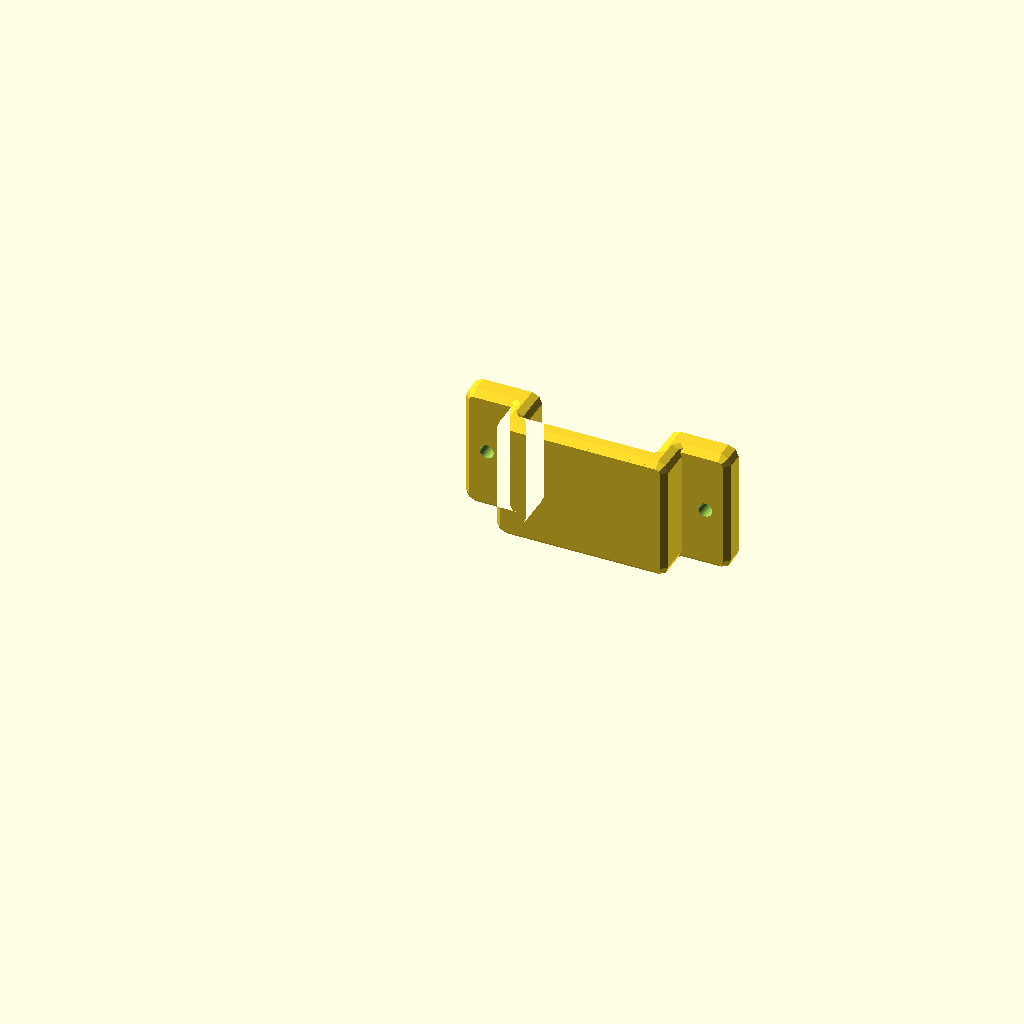
Cell 1: rendered with the file's own defaults.
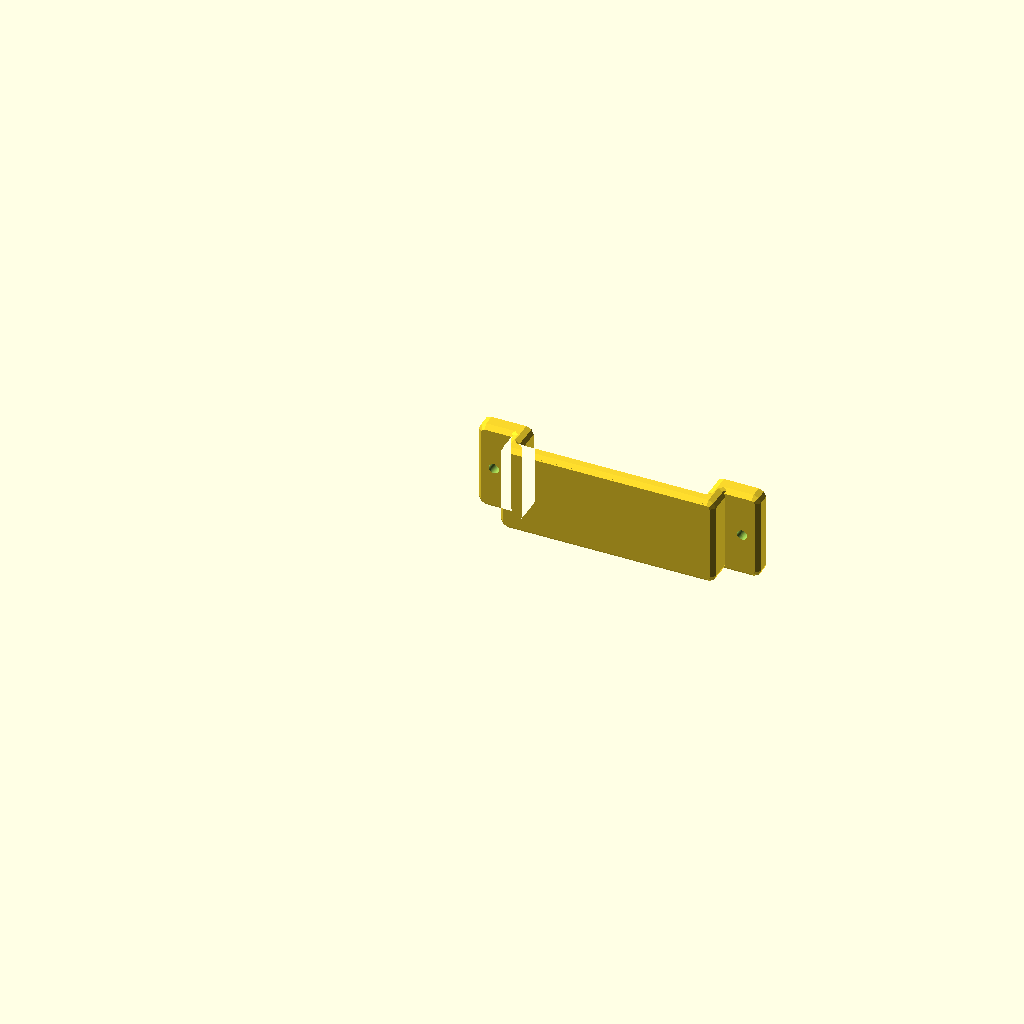
Cell 2: INNER_W = 82 (everything else at default).
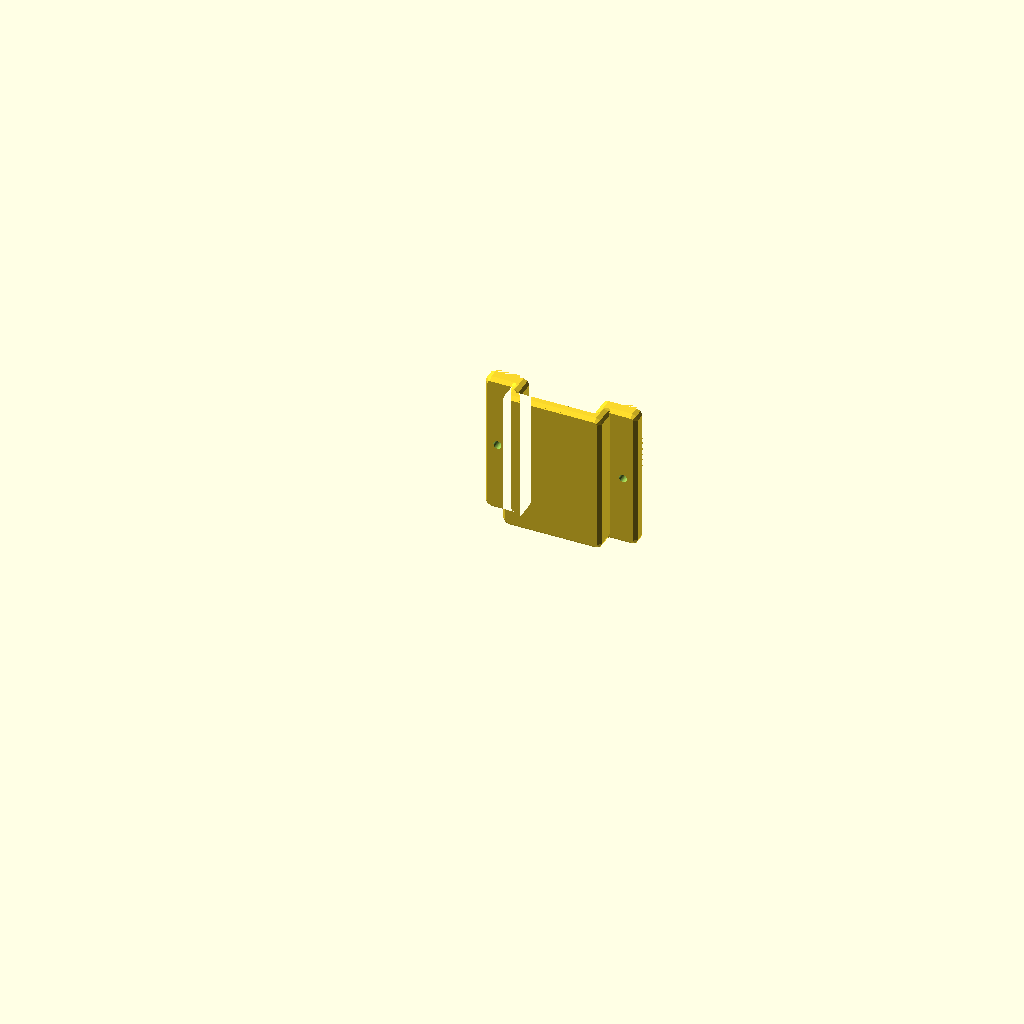
Cell 3: the same model with INNER_L = 80.
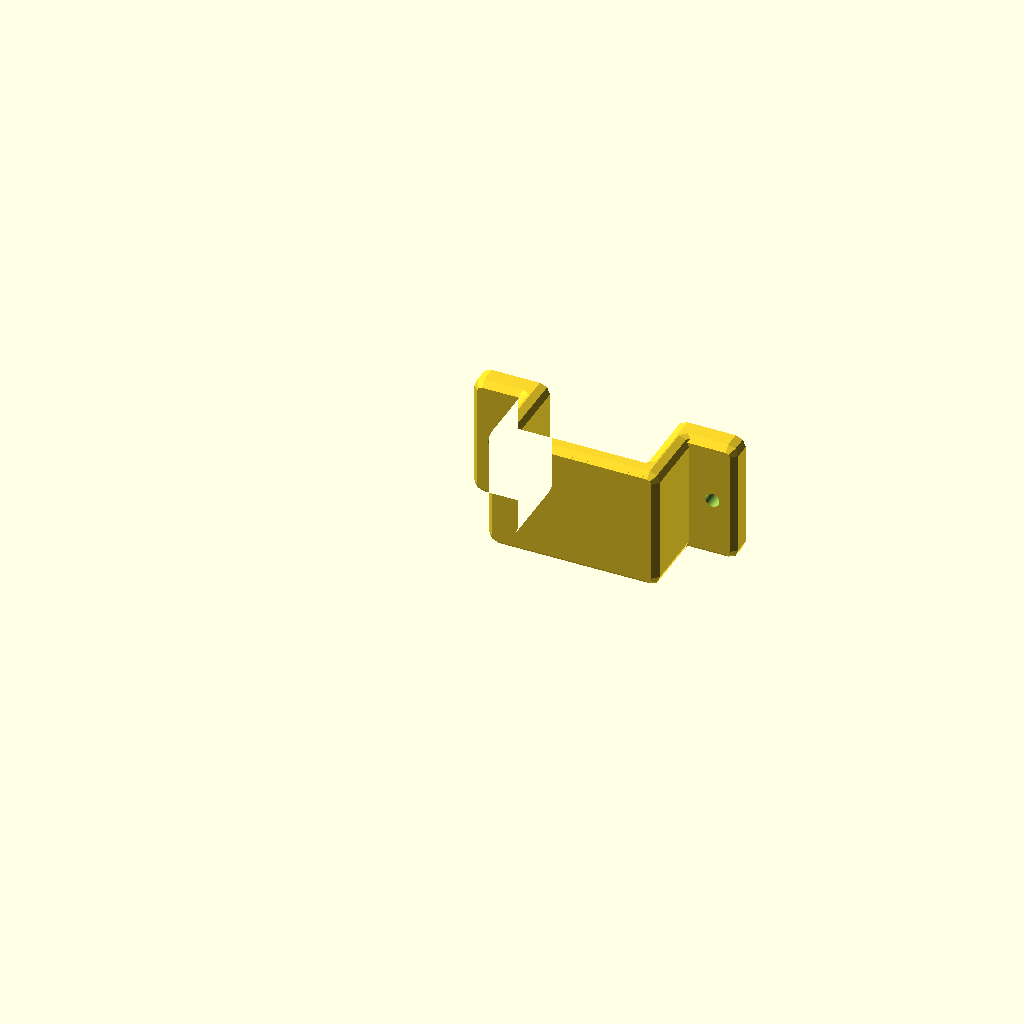
Cell 4: INNER_H = 22 (everything else at default).
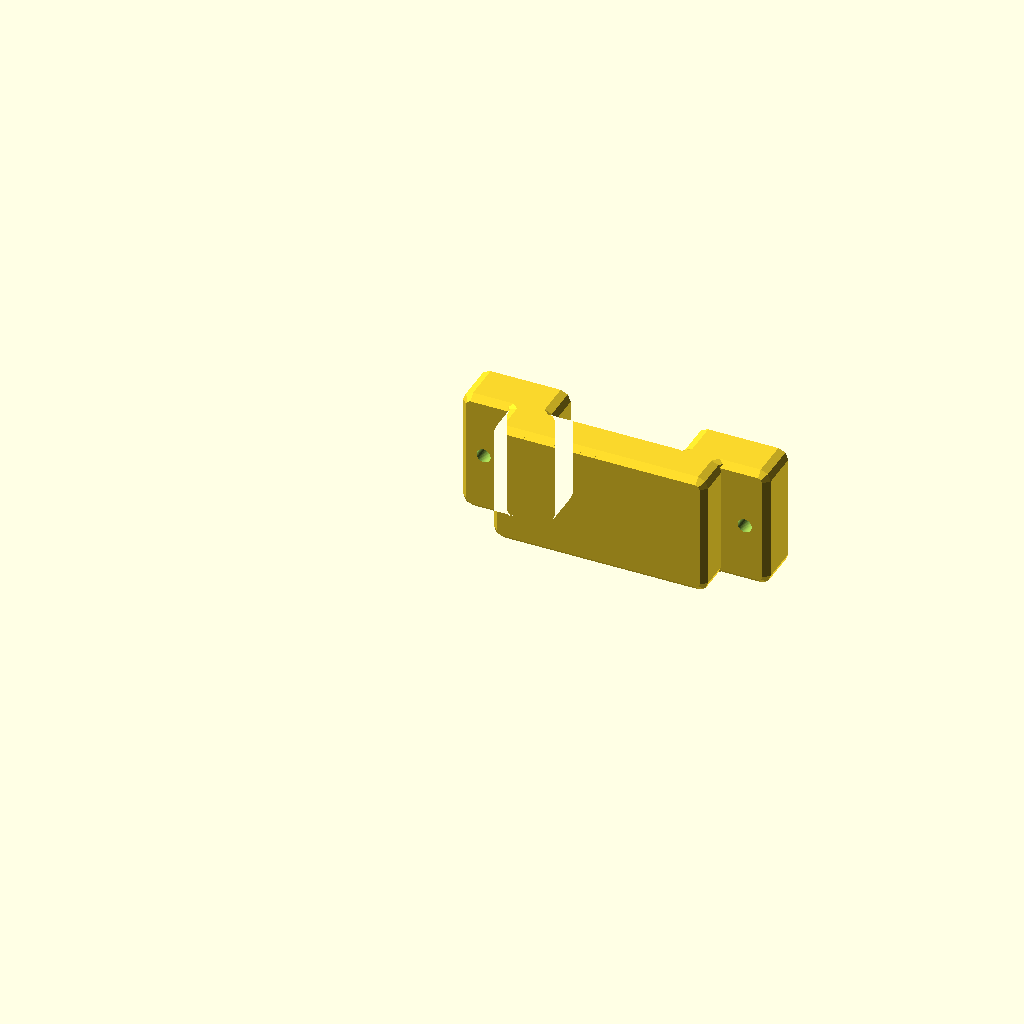
Cell 5: TH = 14 (everything else at default).
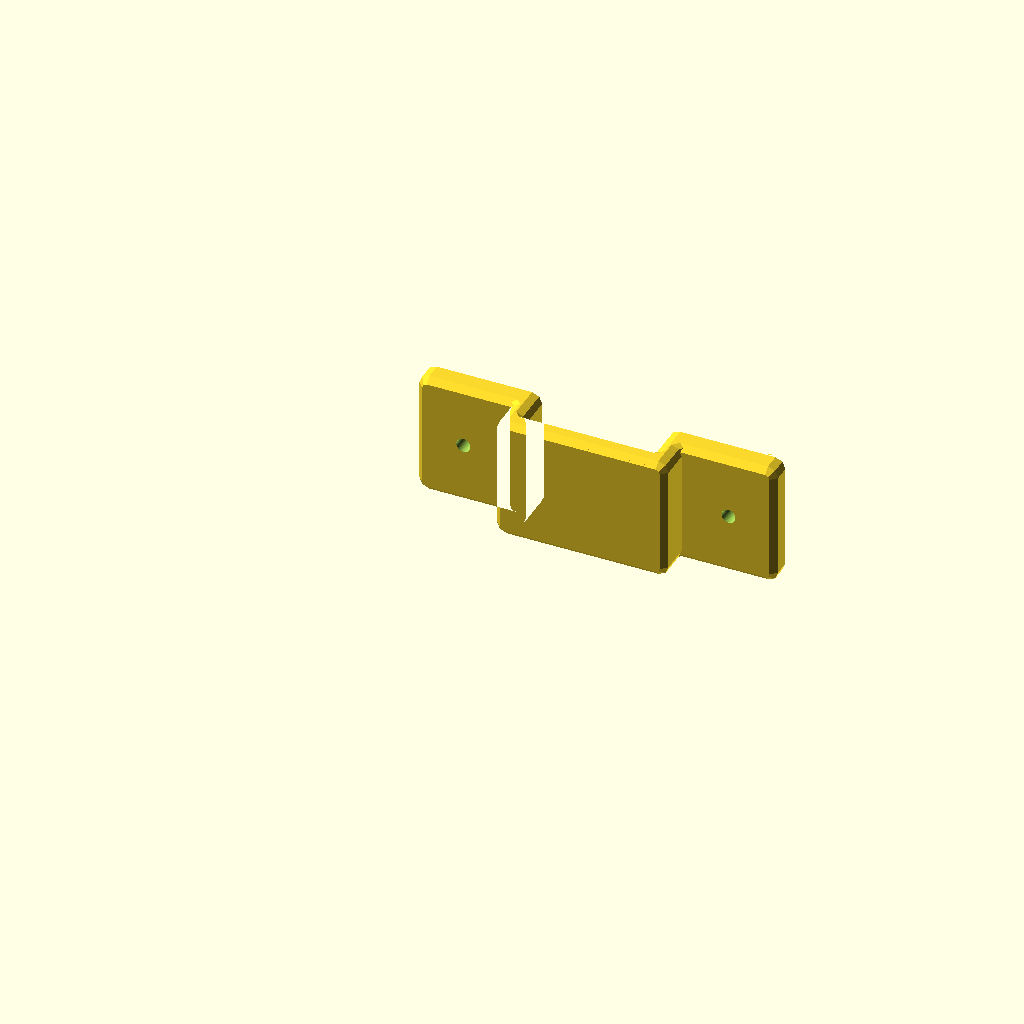
Cell 6: EXT = 30 (everything else at default).
The same orthographic view direction (rotation 55°, 0°, 25°; colour scheme Cornfield) for every cell, with the view re-fitted per cell, so scale and position can differ between cells.
OpenSCAD source file 3d-printing/2026-01-05--headset-hook-bracket/headset-hook-bracket.scad:
use <../chamferer.scad>

INNER_W = 41;
INNER_L = 40;
INNER_H = 11;
TH      =  7;
EXT     = 15;
ATOM    =  0.01;
D       =  4.5;
CH      =  3.5;

module bracket0(ch=CH, grow=true) {
    difference() {
        chamferer(ch, grow=grow)
        difference() {
            union() {
                cube([INNER_W+TH*2, INNER_L, INNER_H+TH]);

                translate([-EXT, 0, -CH])
                cube([INNER_W+TH*2+EXT*2, INNER_L, TH +CH]);
            }

            // cavity
            translate([TH, -ATOM, -ATOM])
            cube([INNER_W, INNER_L+ATOM*2, INNER_H+ATOM]);

        }
        
        // shave bottom chamfer
        translate([-EXT-ATOM, -ATOM, -CH*2])
        cube([INNER_W+TH*2+EXT*2+ATOM*2, INNER_L+ATOM*2, CH*2]);

        // screw holes
        for (x=[-EXT/2, INNER_W++TH*2+EXT/2])
            translate([x, INNER_L/2, -ATOM])
            cylinder(d=D, h=TH*2, $fn=50);
    }
}

module bracket() {
    difference() {
        bracket0();

        // reinforcement cracks
        difference() {
            // y-planes
            intersection() {
                bracket0(1.5, grow=false);
                union() for (y=[INNER_L*.40: .2: INNER_L*.60])
                    translate([0, y, 0])
                    cube([INNER_L*6, .1, INNER_H*3], center=true);
            }

            // z-planes
            for (z=[0: 1: INNER_H + TH])
                translate([0, 0, z])
                cube([INNER_L*6, INNER_W*4, .9], center=true);
        }
        
    }
}

intersection() {
    rotate([90, 0, 0])
    bracket();
}
Parameter table extracted from the source (name, type, default, range or options):
INNER_W: number, default 41
INNER_L: number, default 40
INNER_H: number, default 11
TH: number, default 7
EXT: number, default 15
ATOM: number, default 0.01
D: number, default 4.5
CH: number, default 3.5
